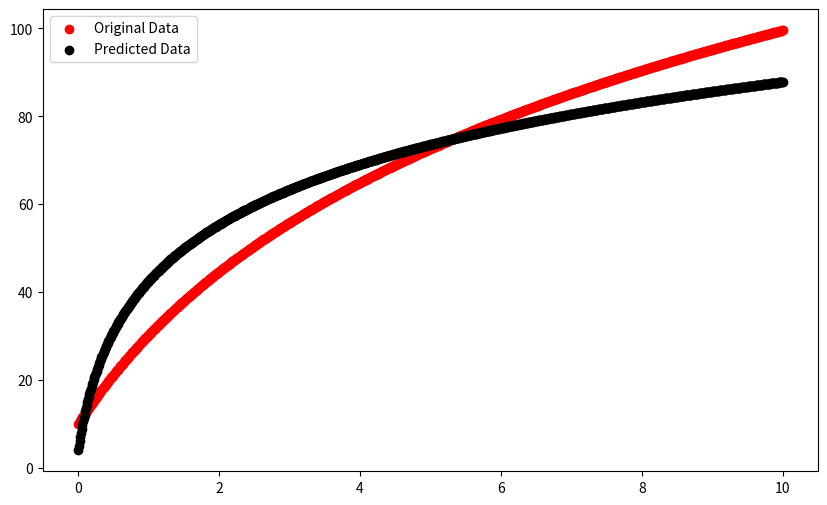

Generate this figure with matplotlib:
import numpy as np
import matplotlib.pyplot as plt


def adjusted_realistic_score_function(x, a=50, b=0.5, c=10):
    # Calculate initial values without noise
    initial_values = a * np.log(b * x + 1) + c
    # Normalize to the range with a maximum of 100 for x = 10 hours
    max_value_at_10h = a * np.log(b * 10 + 1) + c  # Maximum score at 10 hours based on the original function
    normalized_values = 100 * initial_values / max_value_at_10h  # Normalizing scores to max out at 100
    return initial_values

# Applying the adjusted function
X = np.array([0.01 * i for i in range(1001)])  # Extending range to include 10 hours
Y = adjusted_realistic_score_function(X)

# plt.scatter(X, Y, color="red", label="Original Data")  # 绘制原始数据点
# plt.legend()
# plt.show()


# Optimized training code

# Vectorized prediction function
def vectorized_init_func(X):
    return w1 * np.log(w2 * X + 1) + w3


# Training loop with optimizations
lr = 0.0001
w1, w2, w3 = 1,1,1
n_samples = len(X)

for epoch in range(10000):  # Reduced number of epochs for demonstration
    # Vectorized predictions and loss computation
    Y_pred = vectorized_init_func(X)
    errors = Y_pred - Y
    epoch_loss = np.mean(errors ** 2)

    # Vectorized gradient computation
    grad_w1 = 2 * np.mean(errors * np.log(w2 * X + 1))
    grad_w2 = 2 * np.mean(errors * w1 * X / (w2 * X + 1))
    grad_w3 = 2 * np.mean(errors)

    # Weight updates
    w1 -= lr * grad_w1
    w2 -= lr * grad_w2
    w3 -= lr * grad_w3

    # Print progress
    if epoch % 1000 == 0:
        print(f"Epoch {epoch}, Loss: {epoch_loss}")

    # Early stopping condition
    if epoch_loss < 0.001:
        print(f"Early stopping at epoch {epoch} with loss {epoch_loss}")
        break

print(f"Final weights: w1: {w1}, w2: {w2}, w3: {w3}")

# Plotting
plt.figure(figsize=(10, 6))
Y_pred = vectorized_init_func(X)  # 计算预测值
plt.scatter(X, Y, color="red", label="Original Data")  # 绘制原始数据点
plt.scatter(X, Y_pred, color="black",  label="Predicted Data")  # 增加线宽
#plt.scatter(X, Y_pred, color="black",  label="Predicted Data")  # 增加线宽
plt.legend()
plt.show()


